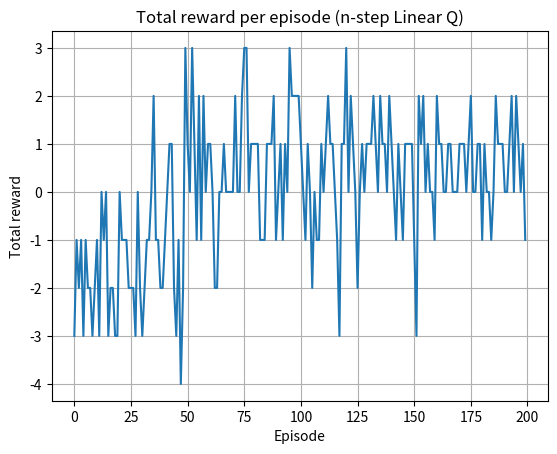

Reproduce this figure in Python.
import numpy as np
import random
import matplotlib.pyplot as plt  # type: ignore

# --------------------------
# 간단한 스케줄링 환경 클래스
# --------------------------

class SimpleScheduleEnv:
    def __init__(self):
        self.num_blocks = 10  # 하루를 10개의 블록으로 나눔
        self.num_tasks = 3    # 일반 일정 3개
        self.total_actions = self.num_tasks + 1  # 마지막은 'DoNothing'
        self.reset()

    def reset(self):
        self.current_block = 0
        self.schedule = [-1] * self.num_blocks
        self.done = False
        return self._get_state()

    def _get_state(self):
        remaining = sum(1 for i in range(self.num_tasks) if i not in self.schedule)
        return np.array([self.current_block, remaining], dtype=np.float32)

    def step(self, action):
        reward = 0
        if self.done:
            return self._get_state(), reward, True, {}

        if action == self.total_actions - 1:  # DoNothing
            reward = 0
        else:
            if self.schedule[self.current_block] != -1 or action in self.schedule:
                reward = -1  # 충돌 or 이미 배정된 task
            else:
                self.schedule[self.current_block] = action
                reward = 1  # 정상 배정

        self.current_block += 1
        if self.current_block >= self.num_blocks:
            self.done = True

        return self._get_state(), reward, self.done, {}

# --------------------------
# 피처 벡터 생성 함수
# --------------------------
def get_feature(state, action, state_dim, action_dim):
    s_feat = state / 10.0  # 정규화
    a_feat = np.eye(action_dim)[action]
    return np.concatenate([s_feat, a_feat])

# --------------------------
# n-step Q-learning 학습
# --------------------------
state_dim = 2
action_dim = 4  # 3 tasks + DoNothing
feature_dim = state_dim + action_dim

w = np.zeros(feature_dim)
gamma = 0.95
alpha = 0.1
n_step = 3
episodes = 200

log = []

for ep in range(episodes):
    env = SimpleScheduleEnv()
    state = env.reset()
    done = False
    memory = []

    total_reward = 0

    while not done:
        # ε-greedy
        epsilon = max(0.1, 1 - ep / 150)
        if random.random() < epsilon:
            action = random.randint(0, action_dim - 1)
        else:
            q_vals = []
            for a in range(action_dim):
                phi = get_feature(state, a, state_dim, action_dim)
                q_vals.append(np.dot(w, phi))
            action = int(np.argmax(q_vals))

        next_state, reward, done, _ = env.step(action)
        memory.append((state, action, reward, next_state))
        total_reward += reward
        state = next_state

        # n-step update
        if len(memory) >= n_step:
            G = 0
            for i in range(n_step):
                G += (gamma ** i) * memory[i][2]
            if not done:
                future_qs = [
                    np.dot(w, get_feature(memory[-1][3], a, state_dim, action_dim))
                    for a in range(action_dim)
                ]
                G += (gamma ** n_step) * max(future_qs)

            s_tau, a_tau, _, _ = memory[0]
            phi_tau = get_feature(s_tau, a_tau, state_dim, action_dim)
            q_hat = np.dot(w, phi_tau)
            w += alpha * (G - q_hat) * phi_tau

            memory.pop(0)

    log.append(total_reward)

# --------------------------
# 학습 결과 시각화
# --------------------------
plt.plot(log)
plt.title("Total reward per episode (n-step Linear Q)")
plt.xlabel("Episode")
plt.ylabel("Total reward")
plt.grid()
plt.show()
